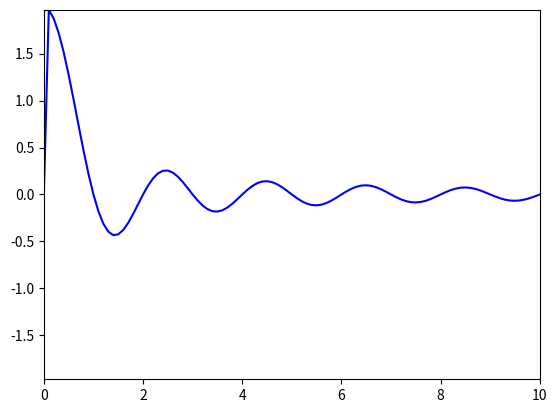

The matplotlib source for this figure:
import math
import numpy as np
import matplotlib.pyplot as plt
import matplotlib.animation as animation


# globales
dt = 0.1
dx = 0.1

Nt = 2000
Nx = int(10.0 / dx)

t = [i*dt for i in range(0, Nt + 1)]
x = [i*dx for i in range(0, Nx + 1)]

max_x = max(x)

u = np.zeros((Nt+1, Nx+1), dtype=float)

c = 1.0
C = c*dt/dx             # Courant number
C2 = C**2               # Help variable in the scheme

def I(x):
    return 2*math.sin(math.pi * x) / (math.pi * x)


def calcular(n):
    if n == 0:
        calcular_inicial()
    elif n == 1:
        calcular_n_1()
    else:
        calcular_siguiente(n-1)


def calcular_inicial():
    # Set initial condition u(x,0) = I(x)
    for i in range(1, Nx):
        u[0][i] = I(x[i])
    u[0][0] = 0
    u[0][Nx] = 0


def calcular_n_1():
    # Apply special formula for first step, incorporating du/dt=0
    for i in range(1, Nx):
        a = u[0][i] + \
                0.5*(C**2)*(u[0][i+1] - 2*u[0][i] + u[0][i-1])
        u[1][i] = a
    u[1][0] = 0; u[1][Nx] = 0     # Enforce boundary conditions


def calcular_siguiente(n):
    # Switch variables before next step
    u_n = u[n]
    u_nm1 = u[n-1]
    u_np1 = u[n+1]
    
    # Update all inner mesh points at time t[n+1]
    for i in range(1, Nx):
        u_np1[i] = 2*u_n[i] - u_nm1[i] + \
                (C**2)*(u_n[i+1] - 2*u_n[i] + u_n[i-1])
    
    # Insert boundary conditions
    u_np1[0] = 0; u_np1[Nx] = 0


for n in range(0, Nt+1):
    calcular(n)

#==============================================================================#

# First set up the figure, the axis, and the plot element we want to animate
fig = plt.figure()
ax = plt.axes(xlim=(0, max(x)), ylim=(u.min(), u.max()))
ploteo, = ax.plot(x, u[0], 'b-', ms=5)

def init():
    global ploteo
    ploteo.set_data(x, u[0])
    return ploteo,
	
# animation function.  This is called sequentially
def animate(n):
	global ax, fig, ploteo
	ploteo.set_data(x, u[n])
	return ploteo,

# call the animator.  blit=True means only re-draw the parts that have changed.
anim = animation.FuncAnimation(fig, animate, init_func = init,
                               frames=Nt+1, interval=10, blit=True)

plt.show()
